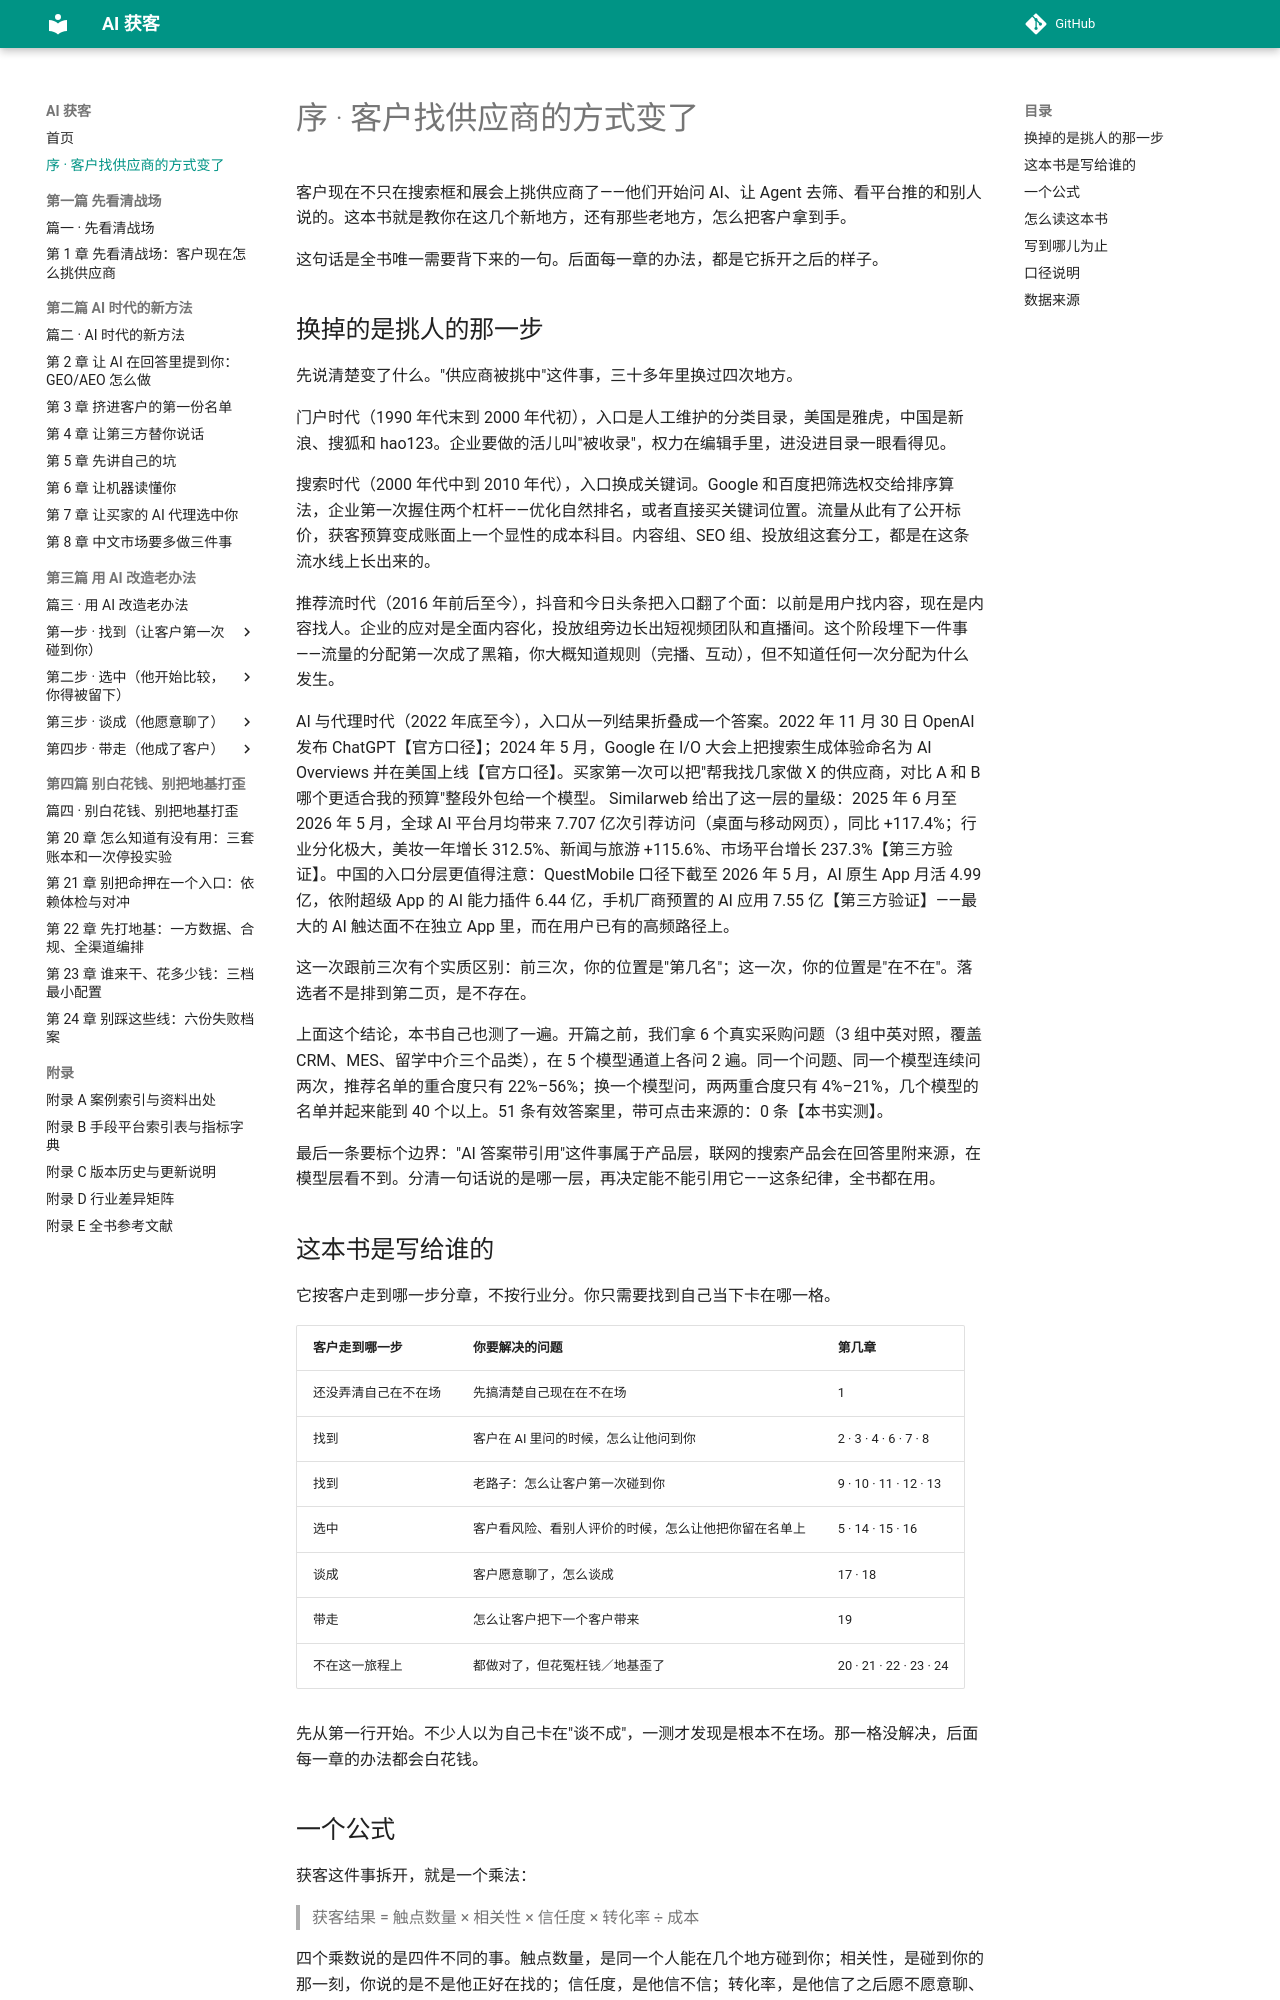

repository: Jweokk/ai-customer-acquisition-book · page: 00-序-客户找供应商的方式变了/index.html · generator: mkdocs

# 序 · 客户找供应商的方式变了

客户现在不只在搜索框和展会上挑供应商了——他们开始问 AI、让 Agent 去筛、看平台推的和别人说的。这本书就是教你在这几个新地方，还有那些老地方，怎么把客户拿到手。

这句话是全书唯一需要背下来的一句。后面每一章的办法，都是它拆开之后的样子。

## 换掉的是挑人的那一步

先说清楚变了什么。"供应商被挑中"这件事，三十多年里换过四次地方。

门户时代（1990 年代末到 2000 年代初），入口是人工维护的分类目录，美国是雅虎，中国是新浪、搜狐和 hao123。企业要做的活儿叫"被收录"，权力在编辑手里，进没进目录一眼看得见。

搜索时代（2000 年代中到 2010 年代），入口换成关键词。Google 和百度把筛选权交给排序算法，企业第一次握住两个杠杆——优化自然排名，或者直接买关键词位置。流量从此有了公开标价，获客预算变成账面上一个显性的成本科目。内容组、SEO 组、投放组这套分工，都是在这条流水线上长出来的。

推荐流时代（2016 年前后至今），抖音和今日头条把入口翻了个面：以前是用户找内容，现在是内容找人。企业的应对是全面内容化，投放组旁边长出短视频团队和直播间。这个阶段埋下一件事——流量的分配第一次成了黑箱，你大概知道规则（完播、互动），但不知道任何一次分配为什么发生。

AI 与代理时代（2022 年底至今），入口从一列结果折叠成一个答案。2022 年 11 月 30 日 OpenAI 发布 ChatGPT【官方口径】；2024 年 5 月，Google 在 I/O 大会上把搜索生成体验命名为 AI Overviews 并在美国上线【官方口径】。买家第一次可以把"帮我找几家做 X 的供应商，对比 A 和 B 哪个更适合我的预算"整段外包给一个模型。
 Similarweb 给出了这一层的量级：2025 年 6 月至 2026 年 5 月，全球 AI 平台月均带来 7.707 亿次引荐访问（桌面与移动网页），同比 +117.4%；行业分化极大，美妆一年增长 312.5%、新闻与旅游 +115.6%、市场平台增长 237.3%【第三方验证】。中国的入口分层更值得注意：QuestMobile 口径下截至 2026 年 5 月，AI 原生 App 月活 4.99 亿，依附超级 App 的 AI 能力插件 6.44 亿，手机厂商预置的 AI 应用 7.55 亿【第三方验证】——最大的 AI 触达面不在独立 App 里，而在用户已有的高频路径上。

这一次跟前三次有个实质区别：前三次，你的位置是"第几名"；这一次，你的位置是"在不在"。落选者不是排到第二页，是不存在。

上面这个结论，本书自己也测了一遍。开篇之前，我们拿 6 个真实采购问题（3 组中英对照，覆盖 CRM、MES、留学中介三个品类），在 5 个模型通道上各问 2 遍。同一个问题、同一个模型连续问两次，推荐名单的重合度只有 22%–56%；换一个模型问，两两重合度只有 4%–21%，几个模型的名单并起来能到 40 个以上。51 条有效答案里，带可点击来源的：0 条【本书实测】。

最后一条要标个边界："AI 答案带引用"这件事属于产品层，联网的搜索产品会在回答里附来源，在模型层看不到。分清一句话说的是哪一层，再决定能不能引用它——这条纪律，全书都在用。

## 这本书是写给谁的

它按客户走到哪一步分章，不按行业分。你只需要找到自己当下卡在哪一格。

| 客户走到哪一步 | 你要解决的问题 | 第几章 |
|---|---|---|
| 还没弄清自己在不在场 | 先搞清楚自己现在在不在场 | 1 |
| 找到 | 客户在 AI 里问的时候，怎么让他问到你 | 2 · 3 · 4 · 6 · 7 · 8 |
| 找到 | 老路子：怎么让客户第一次碰到你 | 9 · 10 · 11 · 12 · 13 |
| 选中 | 客户看风险、看别人评价的时候，怎么让他把你留在名单上 | 5 · 14 · 15 · 16 |
| 谈成 | 客户愿意聊了，怎么谈成 | 17 · 18 |
| 带走 | 怎么让客户把下一个客户带来 | 19 |
| 不在这一旅程上 | 都做对了，但花冤枉钱／地基歪了 | 20 · 21 · 22 · 23 · 24 |

先从第一行开始。不少人以为自己卡在"谈不成"，一测才发现是根本不在场。那一格没解决，后面每一章的办法都会白花钱。
